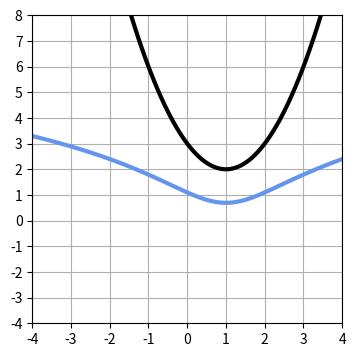

Generate this figure with matplotlib:
"""
4-7  指数関数と対数関数
"""
"""
4-7-2  対数
"""

import numpy as np
import matplotlib.pyplot as plt

# x = np.linspace(-8, 8, 100)
# y = 2 ** x

# x2 = np.linspace(0.001, 8, 100)
# y2 = np.log(x2) / np.log(2)ß

# plt.figure(figsize=(5, 5))
# plt.plot(x, y, 'black', linewidth=3)
# plt.plot(x2, y2, 'cornflowerblue', linewidth=3)
# plt.plot(x, x, 'black', linestyle='--', linewidth=1)
# plt.ylim(-8, 8)
# plt.xlim(-8, 8)
# plt.grid(True)
# plt.show()


x = np.linspace(-4, 4, 100)
y = (x - 1) ** 2 + 2
logy = np.log(y)

plt.figure(figsize=(4, 4))
plt.plot(x, y, 'black', linewidth=3)
plt.plot(x, logy, 'cornflowerblue', linewidth=3)
plt.yticks(range(-4,9,1))
plt.xticks(range(-4,5,1))
plt.ylim(-4, 8)
plt.xlim(-4, 4)
plt.grid(True)
plt.show()
